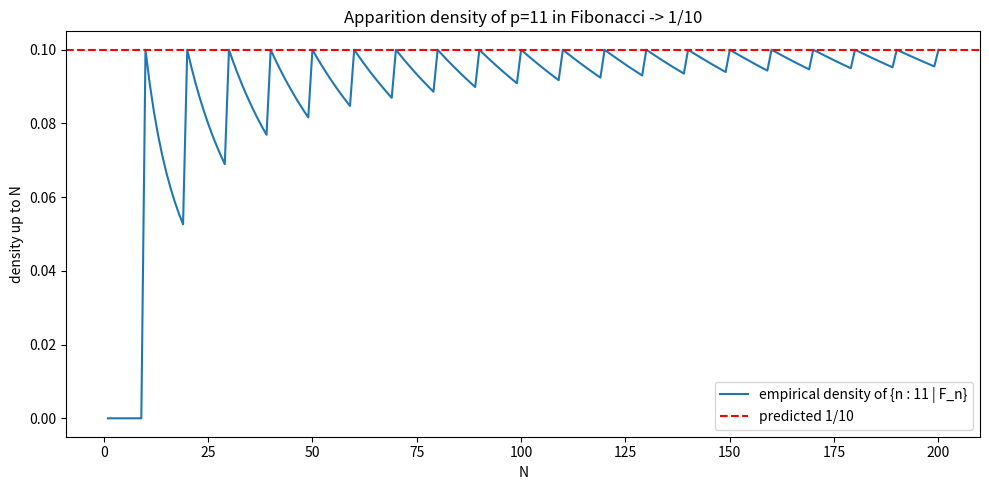

Write the Python code that produced this figure.
import matplotlib.pyplot as plt

def fib(n: int) -> int:
    a, b = 0, 1
    for _ in range(n):
        a, b = b, a + b
    return a

# Empirical apparition density converging to 1/rank, illustrating apparition_count.
p, rank = 11, 10
Ns = list(range(1, 201))
emp = []
count = 0
for N in Ns:
    if fib(N) % p == 0:
        count += 1
    emp.append(count / N)

plt.figure(figsize=(10, 5))
plt.plot(Ns, emp, label='empirical density of {n : 11 | F_n}')
plt.axhline(1 / rank, color='red', linestyle='--', label=f'predicted 1/{rank}')
plt.xlabel('N')
plt.ylabel('density up to N')
plt.title('Apparition density of p=11 in Fibonacci -> 1/10')
plt.legend()
plt.tight_layout()
plt.savefig('apparition_density.png', dpi=150)
print('saved apparition_density.png')
